Photos from the image-classification dataset "dataset" in the GitHub repository vaibhavimalche18/CaloriScore. Its 4 classes are: biryani, jalebi, poha, rasgulla.

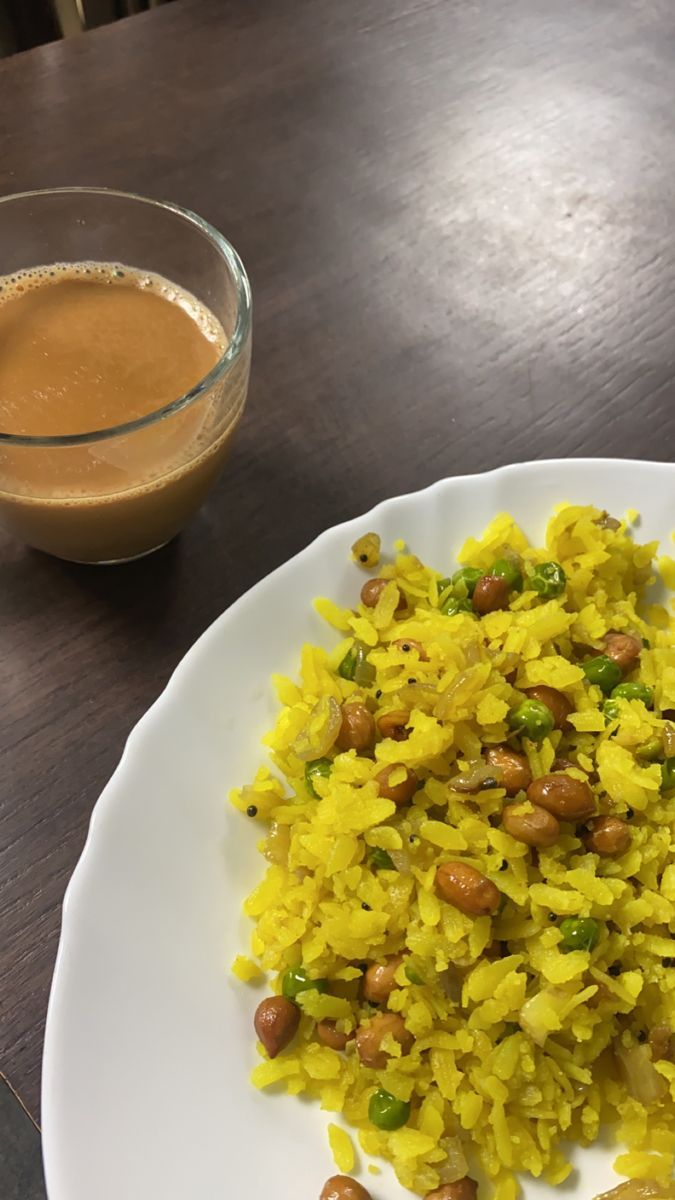
Label: poha

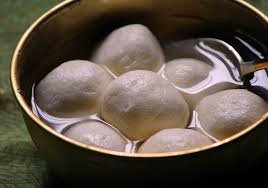
Label: rasgulla

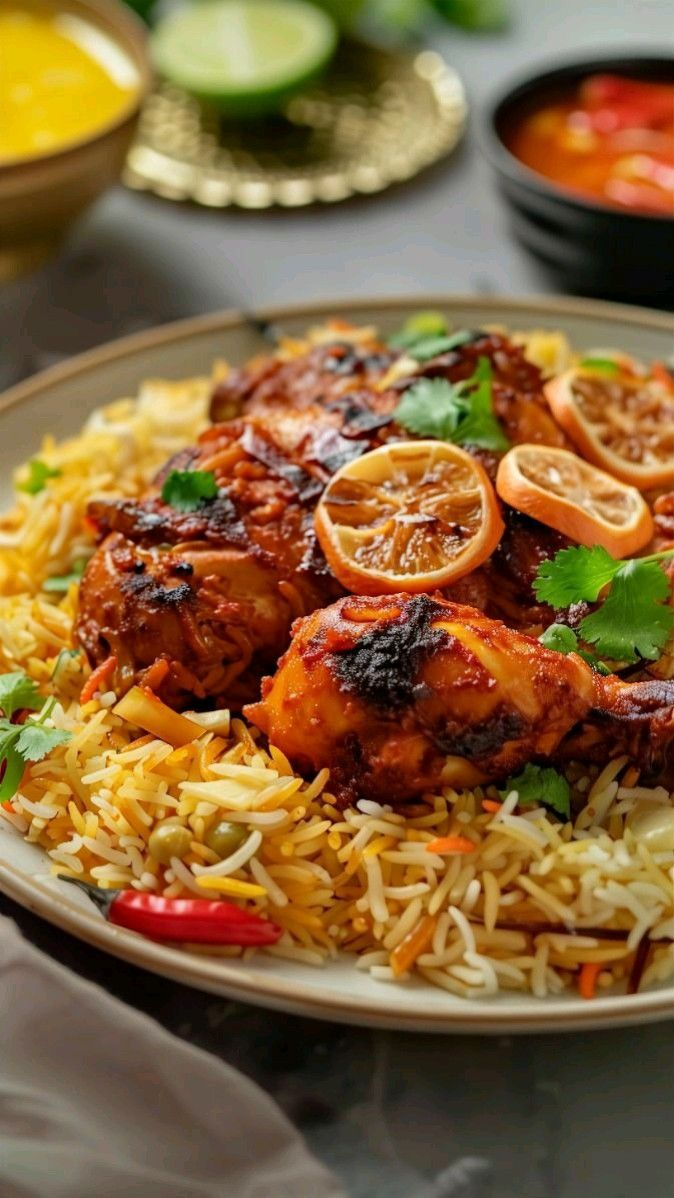
Label: biryani

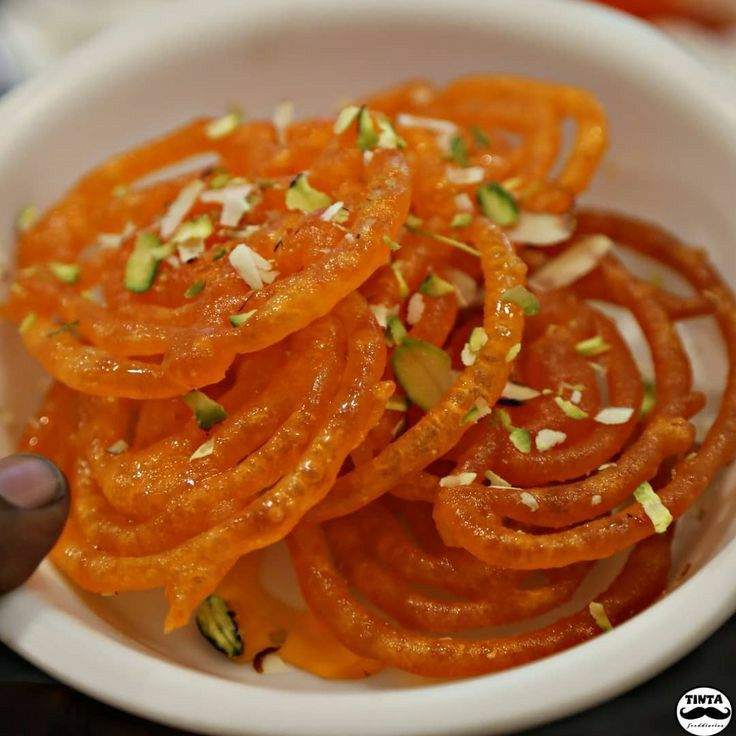
Label: jalebi

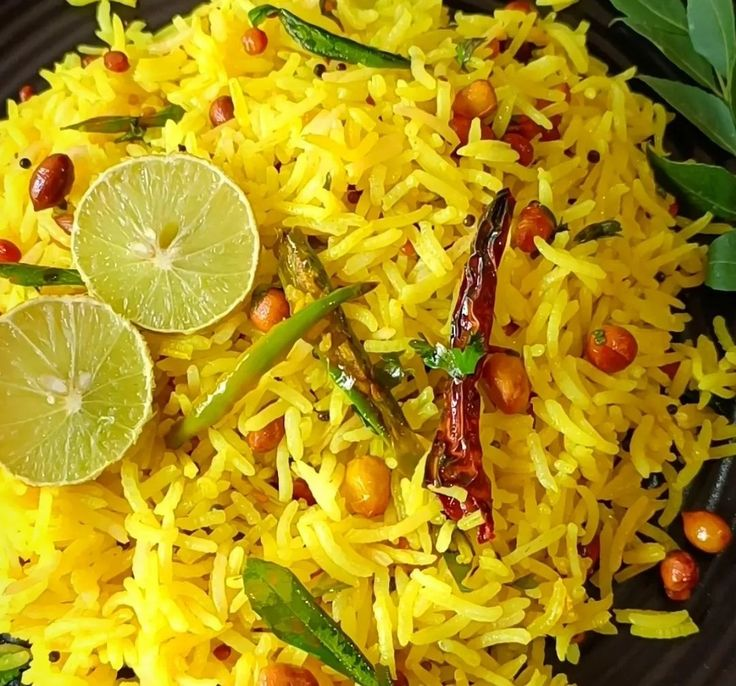
Label: poha

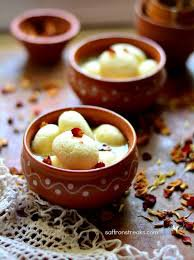
Label: rasgulla
